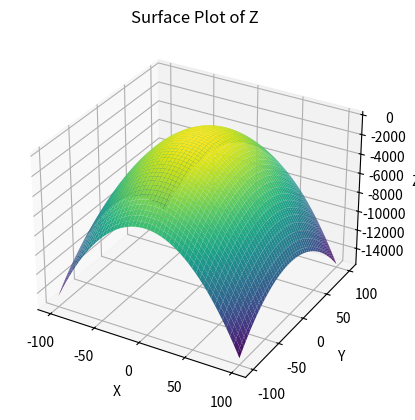

Write Python code to recreate this figure.
'''This module implements the gradient ascent/descent technique to solve equations with 2 parameters'''

import os
import numpy as np
import sympy as sp

import matplotlib.pyplot as plt
from mpl_toolkits.mplot3d import Axes3D

os.system('cls')

def multi_gradient_descent(x, y, Z, direction: str = 'ascent', eta = 0.1, n_tries = 1000, initial_guess = 1):
    '''Equation solver using gradient ascent/descent
    INPUT: 
        - initial_guess: first attempt to guess x, equal to x_0
        - eta: learning rate
        - n_tries: number of tries before stopping
        - direction: gradient ascent (+ve), gradient descent (-ve)
    OUTPUT:
        - x_k: x solution for gradient descent 
        - Y_xk: y solution for gradient descent'''
    
    x_derivative = sp.diff(Z, x)
    y_derivative = sp.diff(Z, y)
    x_k = initial_guess
    y_k = initial_guess

    if direction == 'ascent':
        multiplier = 1
    elif direction == 'descent':
        multiplier = -1
    else:
        raise ValueError("Invalid direction. Use 'ascent' or 'descent'")

    for _ in range(n_tries):
        x_gradient = x_derivative.subs(x, x_k)
        y_gradient = y_derivative.subs(y, y_k)

        x_k = x_k + multiplier * eta * x_gradient
        y_k = y_k + multiplier * eta * y_gradient

    Z_k = Z.subs({x: x_k, y: y_k})
    return x_k, y_k, Z_k


def make_3d_plot(Z, x_start, x_end, y_start, y_end):
    x, y = sp.symbols('x y')

    x_values = np.linspace(x_start, x_end, 100)
    y_values = np.linspace(y_start, y_end, 100)
    x_mesh, y_mesh = np.meshgrid(x_values, y_values)

    Z_function = sp.lambdify((x, y), Z, 'numpy') # convert Z from symbolic expression to numerically evaluable
    Z_values   = Z_function(x_mesh, y_mesh)

    fig = plt.figure()
    ax  = fig.add_subplot(111, projection='3d')
    ax.plot_surface(x_mesh, y_mesh, Z_values, cmap='viridis')

    ax.set_xlabel('X')
    ax.set_ylabel('Y')
    ax.set_zlabel('Z')
    ax.set_title('Surface Plot of Z')
    plt.show()


# ====================================================
x, y = sp.symbols('x y')
Z = -x**2 - 2*x - .5*y**2 - 2*y + 3

x_k, y_k, Z_k = multi_gradient_descent(x, y, Z, 'ascent', eta = 0.1, n_tries = 100, initial_guess = 1)
print(x_k, y_k, Z_k)
make_3d_plot(Z, -100, 100, -100, 100)
